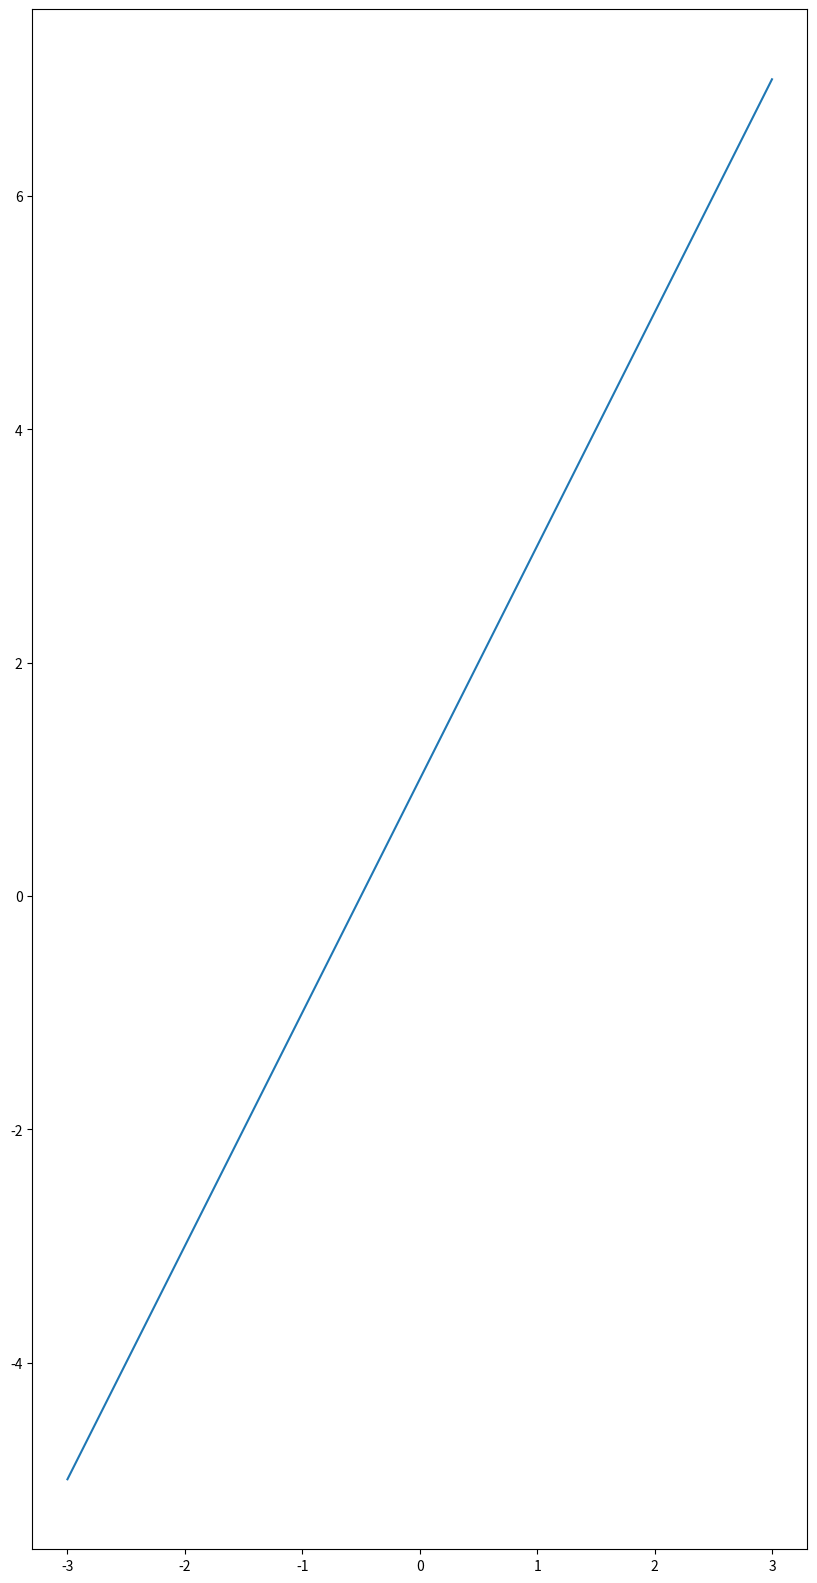

This figure's Python source:
import matplotlib.pyplot as plt
import numpy as np
x = np.linspace(-3, 3, 50)
y1 = 2*x + 1
y2 = x**2
plt.figure(num = "123",figsize=(10,20))
plt.plot(x, y1)
plt.show()
